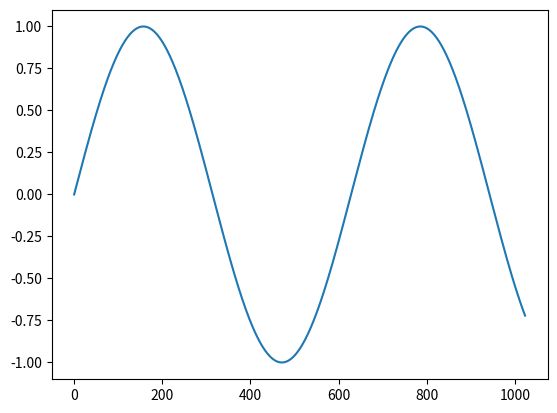

Source code (Python):
#!/usr/bin/env python
# coding: utf-8

import numpy as np
import matplotlib.pyplot as plt



def inds_to_x (inds, factor=1.):
    res = inds[0]
    for i in range(1,len(inds)):
        res += inds[i] * factor * 2**i
    return res


def make_tensorL (n, factor=1.):
    AL = np.zeros ((2,2))  # (i, k)
    x = factor * 2**n
    # k == 0
    AL[0,0] = 0
    AL[1,0] = np.sin(x)
    # k == 1
    AL[0,1] = 1
    AL[1,1] = np.cos(x)
    return AL

def make_tensorR (n, factor=1.):
    AR = np.zeros ((2,2))  # (k, i)
    x = factor * 2**n
    # k == 0
    AR[0,0] = 1
    AR[0,1] = np.cos(x)
    # k == 1
    AR[1,0] = 0
    AR[1,1] = np.sin(x)
    return AR

def make_LR_sin ():
    L = np.array([0.,1.])
    R = np.array([1.,0.])
    return L, R

def make_LR_cos ():
    L = np.array([1.,0.])
    R = np.array([1.,0.])
    return L, R

def make_tensorA (n, factor=1.):
    A = np.zeros ((2,2,2)) # (k1,i,k2)
    x = factor * 2**n
    # k1 == 0, k2 == 0
    A[0,0,0] = 1
    A[0,1,0] = np.cos(x)
    # k1 == 1, k2 == 0
    A[1,0,0] = 0
    A[1,1,0] = np.sin(x)
    # k1 == 0, k2 == 1
    A[0,0,1] = 0
    A[0,1,1] = -np.sin(x)
    # k1 == 1, k2 == 1
    A[1,0,1] = 1
    A[1,1,1] = np.cos(x)
    return A


def make_sin_qtt (N, factor):
    qtt = []        # Quantic tensor train
    for n in range(N):
        if n == 0:
            A = make_tensorL(n, factor)
        elif n == N-1:
            A = make_tensorR(n, factor)
        else:
            A = make_tensorA(n, factor)
        qtt.append(A)
    return qtt

def make_sin_cos_op (N, rescale):
    qtt = []        # Quantic tensor train
    for n in range(N):
        A = make_tensorA(n, rescale)
        qtt.append(A)
    return qtt


def get_ele (qtt, inds):
    # Reduce to matrix multiplication
    Ms = []                 # Store the matrices after index collapsing
    N = len(qtt)            # The number of tensors in QTT
    for n in range(N):      # For each tensor
        ind = inds[n]       # The index number we want to collapse

        M = qtt[n]
        if n == 0:          # The very left tensor
            M = M[ind,:]
        elif n == N-1:      # The very right tensor
            M = M[:,ind]
        else:               # The central tensors
            M = M[:,ind,:]
        Ms.append(M)
        #print(n,'M =\n',M)

def get_ele(qtt, inds):
    res = np.eye(2)

    N = len(qtt)

    for n in range(N):
        M = qtt[n]

        if n == 0:
            M = M[inds[n], :]
        elif n == N - 1:
            M = M[:, inds[n]]
        else:
            M = M[:, inds[n], :]
        res = np.dot(res, M)

    return res

if __name__ == '__main__':
    N = 10
    factor = 0.01
    qtt = make_sin_qtt (N, factor)

    inds = []
    xs,fs = [],[]
    for i10 in [0,1]:
     for i9 in [0,1]:
      for i8 in [0,1]:
       for i7 in [0,1]:
        for i6 in [0,1]:
         for i5 in [0,1]:
          for i4 in [0,1]:
           for i3 in [0,1]:
            for i2 in [0,1]:
                for i1 in [0,1]:
                    inds = [i1,i2,i3,i4,i5,i6,i7,i8,i9,i10]
                    x = inds_to_x (inds)
                    a = get_ele (qtt, inds)
                    print(inds, x, a)
                    #print('-----------------------------------')
                    xs.append(x)
                    fs.append(a)
    plt.plot (xs, fs)
    #plt.plot (xs, np.sin(xs))
    plt.show()





